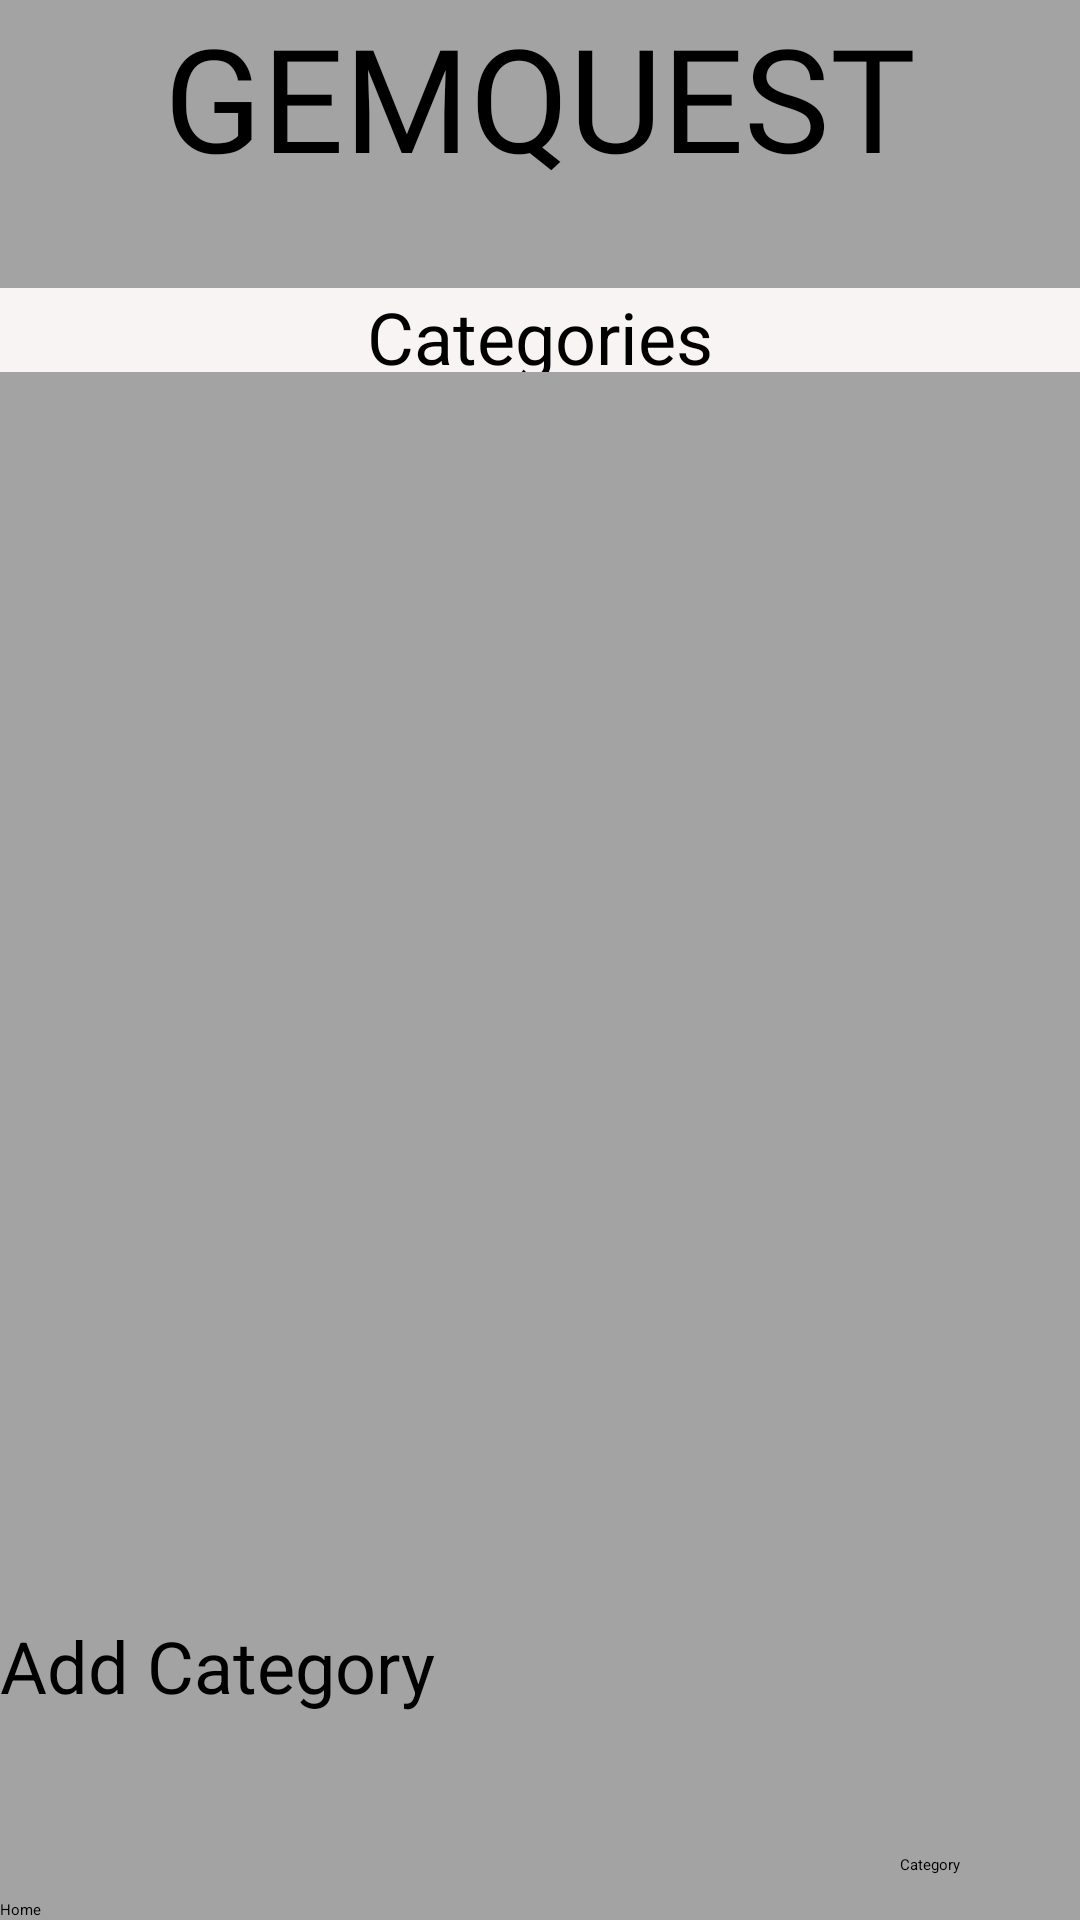

Android layout source for this screen:
<!-- AndroidManifest.xml: application theme Theme.Part2 -->
<!-- res/layout/activity_categories.xml -->
<?xml version="1.0" encoding="utf-8"?>
<androidx.constraintlayout.widget.ConstraintLayout xmlns:android="http://schemas.android.com/apk/res/android"
    xmlns:app="http://schemas.android.com/apk/res-auto"
    xmlns:tools="http://schemas.android.com/tools"
    android:layout_width="match_parent"
    android:layout_height="match_parent"
    android:background="#A3A3A3"
    tools:context=".categories">

    <TextView
        android:id="@+id/categoryTitle"
        android:layout_width="0dp"
        android:layout_height="28dp"
        android:layout_marginTop="20dp"
        android:background="#F8F4F4"
        android:text="Categories"
        android:textAlignment="center"
        android:textSize="24sp"
        app:layout_constraintEnd_toEndOf="parent"
        app:layout_constraintHorizontal_bias="1.0"
        app:layout_constraintStart_toStartOf="parent"
        app:layout_constraintTop_toBottomOf="@+id/GemQuestTextView" />

    <TextView
        android:id="@+id/GemQuestTextView"
        android:layout_width="0dp"
        android:layout_height="76dp"
        android:fontFamily="@font/abril_fatface"
        android:text="GEMQUEST"
        android:textAlignment="center"
        android:textSize="48sp"
        app:layout_constraintEnd_toEndOf="parent"
        app:layout_constraintStart_toStartOf="parent"
        app:layout_constraintTop_toTopOf="parent" />

    <Button
        android:id="@+id/btnaddCategory"
        android:layout_width="205dp"
        android:layout_height="49dp"
        android:layout_marginBottom="52dp"
        android:text="Add Category"
        android:textSize="24sp"
        app:layout_constraintBottom_toBottomOf="parent"
        app:layout_constraintEnd_toEndOf="parent"
        app:layout_constraintHorizontal_bias="0.0"
        app:layout_constraintStart_toStartOf="parent" />

    <GridView
        android:id="@+id/categoryItems"
        android:layout_width="409dp"
        android:layout_height="500dp"
        android:layout_marginTop="1dp"
        android:numColumns="2"
        app:layout_constraintEnd_toEndOf="parent"
        app:layout_constraintStart_toStartOf="parent"
        app:layout_constraintTop_toBottomOf="@+id/categoryTitle" />

    <EditText
        android:id="@+id/edtCategory"
        android:layout_width="wrap_content"
        android:layout_height="wrap_content"
        android:layout_marginStart="4dp"
        android:layout_marginBottom="8dp"
        android:ems="10"
        android:inputType="text"
        android:text="Category"
        app:layout_constraintBottom_toTopOf="@+id/btnHome"
        app:layout_constraintEnd_toEndOf="parent"
        app:layout_constraintHorizontal_bias="1.0"
        app:layout_constraintStart_toEndOf="@+id/btnaddCategory" />

    <Button
        android:id="@+id/btnHome"
        android:layout_width="0dp"
        android:layout_height="wrap_content"
        android:text="Home"
        app:layout_constraintBottom_toBottomOf="parent"
        app:layout_constraintEnd_toEndOf="parent"
        app:layout_constraintHorizontal_bias="1.0"
        app:layout_constraintStart_toStartOf="parent" />


</androidx.constraintlayout.widget.ConstraintLayout>
<!-- resources referenced by this layout -->
<resources>
  <style name="Theme.Part2" parent="Base.Theme.Part2">
      
      <item name="android:navigationBarColor">@android:color/transparent</item>
      <item name="android:statusBarColor">@android:color/transparent</item>
      <item name="android:windowLightStatusBar">?attr/isLightTheme</item>
    </style>
</resources>
